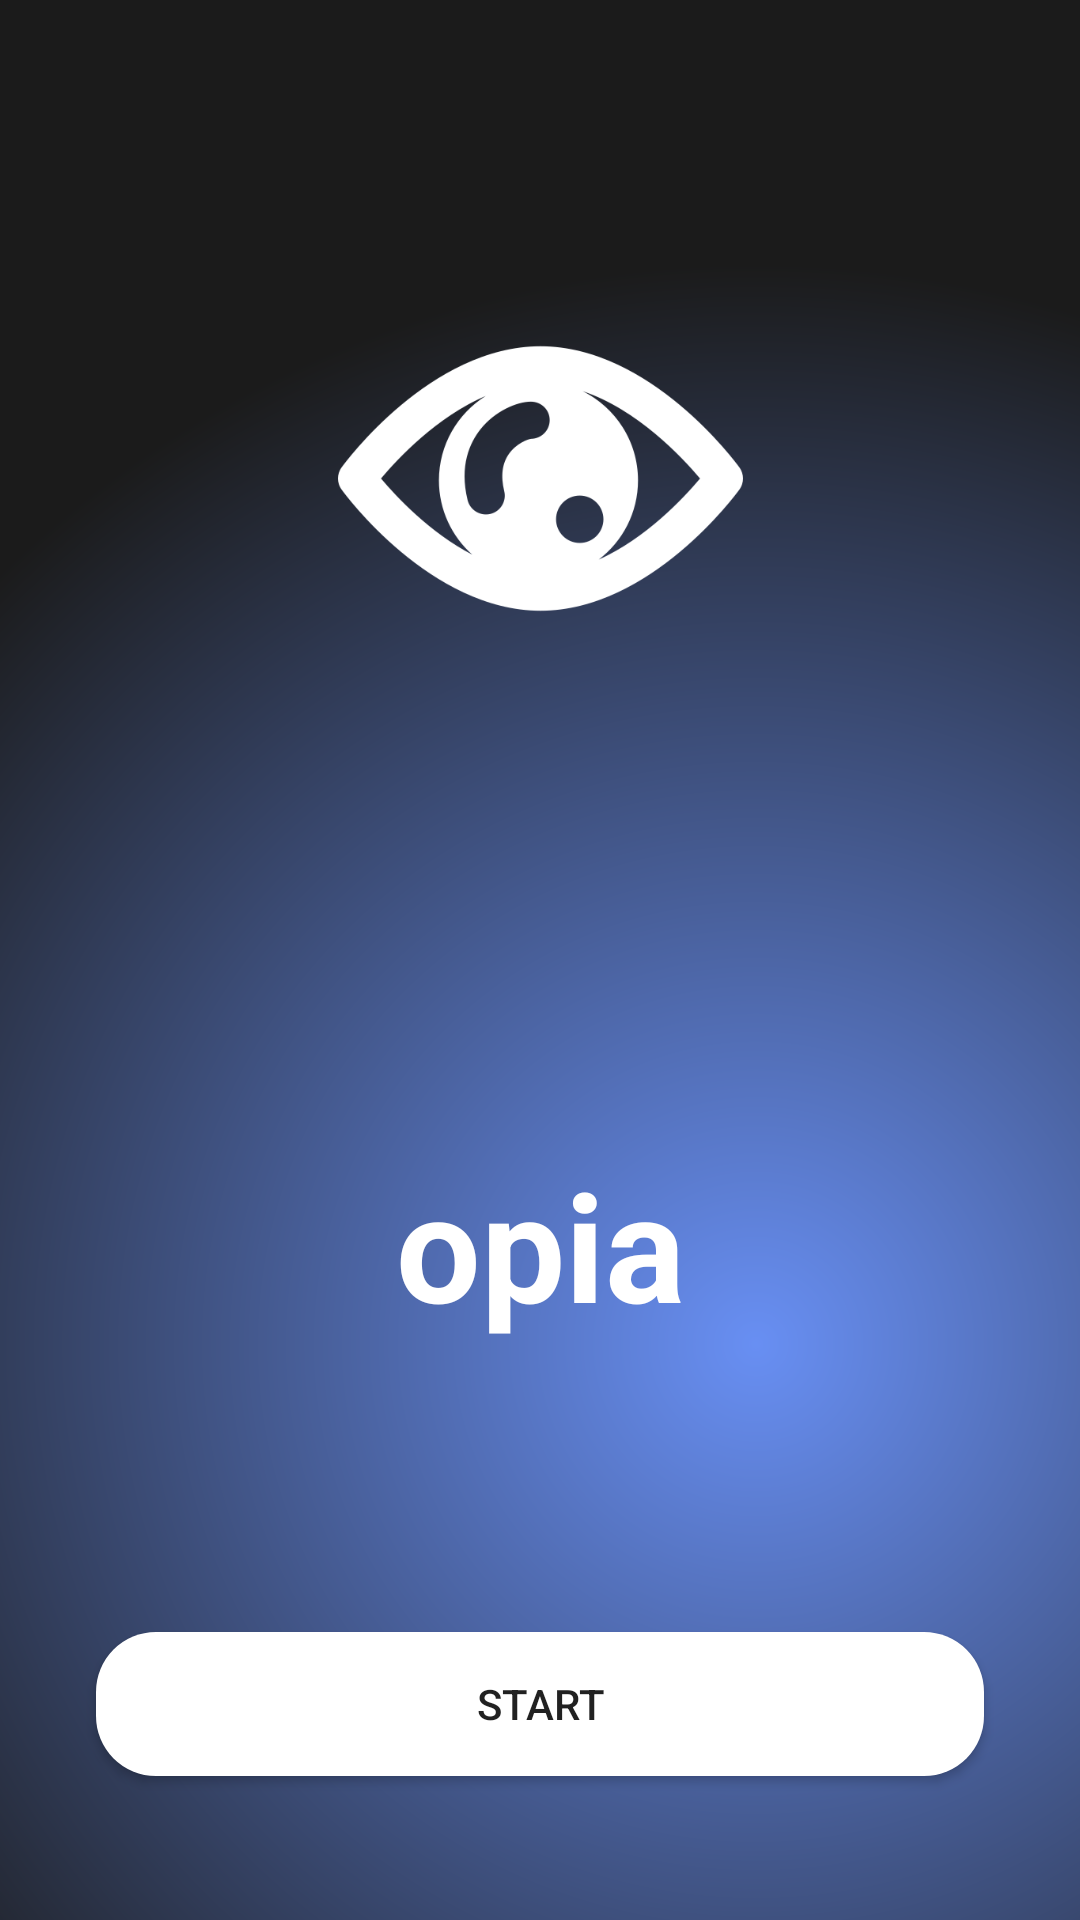

Android layout source for this screen:
<!-- AndroidManifest.xml: application theme AppTheme -->
<!-- res/layout/activity_main.xml -->
<?xml version="1.0" encoding="utf-8"?>
<android.support.constraint.ConstraintLayout xmlns:android="http://schemas.android.com/apk/res/android"
    xmlns:app="http://schemas.android.com/apk/res-auto"
    xmlns:tools="http://schemas.android.com/tools"
    android:layout_width="match_parent"
    android:layout_height="match_parent"
    android:background="@drawable/gradient"
    tools:context="com.lanabeji.opia.Main.MainActivity">

    <Button
        android:id="@+id/start"
        android:layout_width="0dp"
        android:layout_height="wrap_content"
        android:layout_marginBottom="48dp"
        android:layout_marginEnd="32dp"
        android:layout_marginStart="32dp"
        android:background="@drawable/rounded"
        android:onClick="start"
        android:text="@string/start"
        app:layout_constraintBottom_toBottomOf="parent"
        app:layout_constraintEnd_toEndOf="parent"
        app:layout_constraintStart_toStartOf="parent" />

    <ImageView
        android:id="@+id/icon"
        android:layout_width="193dp"
        android:layout_height="135dp"
        android:layout_marginBottom="8dp"
        android:layout_marginEnd="8dp"
        android:layout_marginStart="8dp"
        android:layout_marginTop="92dp"
        android:contentDescription="@string/app_name"
        app:layout_constraintBottom_toTopOf="@+id/opia"
        app:layout_constraintEnd_toEndOf="parent"
        app:layout_constraintHorizontal_bias="0.502"
        app:layout_constraintStart_toStartOf="parent"
        app:layout_constraintTop_toTopOf="parent"
        app:layout_constraintVertical_bias="0.0"
        app:srcCompat="@drawable/icon" />

    <TextView
        android:id="@+id/opia"
        android:layout_width="wrap_content"
        android:layout_height="wrap_content"
        android:layout_marginBottom="96dp"
        android:layout_marginEnd="8dp"
        android:layout_marginStart="8dp"
        android:text="@string/app_name"
        android:textColor="@color/colorWhite"
        android:textSize="50sp"
        android:textStyle="bold"
        app:layout_constraintBottom_toTopOf="@+id/start"
        app:layout_constraintEnd_toEndOf="parent"
        app:layout_constraintStart_toStartOf="parent" />

</android.support.constraint.ConstraintLayout>
<!-- resources referenced by this layout -->
<resources>
  <color name="colorWhite">#ffffff</color>
  <!-- drawable gradient (drawable) -->
  <?xml version="1.0" encoding="utf-8"?>
  <shape xmlns:android="http://schemas.android.com/apk/res/android">
      <gradient
          android:type="radial"
          android:gradientRadius="100%p"
          android:startColor="@color/colorBlue"
          android:endColor="@color/colorPrimaryDark"
          android:centerX="0.7"
          android:centerY="0.7"/>
  </shape>
  <!-- drawable icon: png bitmap (drawable, 13927 bytes) -->
  <!-- drawable rounded (drawable) -->
  <?xml version="1.0" encoding="utf-8"?>
  <shape xmlns:android="http://schemas.android.com/apk/res/android" android:shape="rectangle">
      <solid android:color="@color/colorWhite"/>
      <corners android:radius="20dp"/>
  </shape>
  <string name="app_name">opia</string>
  <string name="start">Start</string>
  <style name="AppTheme" parent="Theme.AppCompat.Light.NoActionBar">
          
          <item name="colorPrimary">@color/colorPrimary</item>
          <item name="colorPrimaryDark">@color/colorPrimaryDark</item>
          <item name="colorAccent">@color/colorAccent</item>
  
      </style>
  <color name="colorBlue">#688ff3</color>
  <color name="colorPrimaryDark">#1b1b1b</color>
  <color name="colorPrimary">#1b1b1b</color>
  <color name="colorAccent">#688ff3</color>
</resources>
